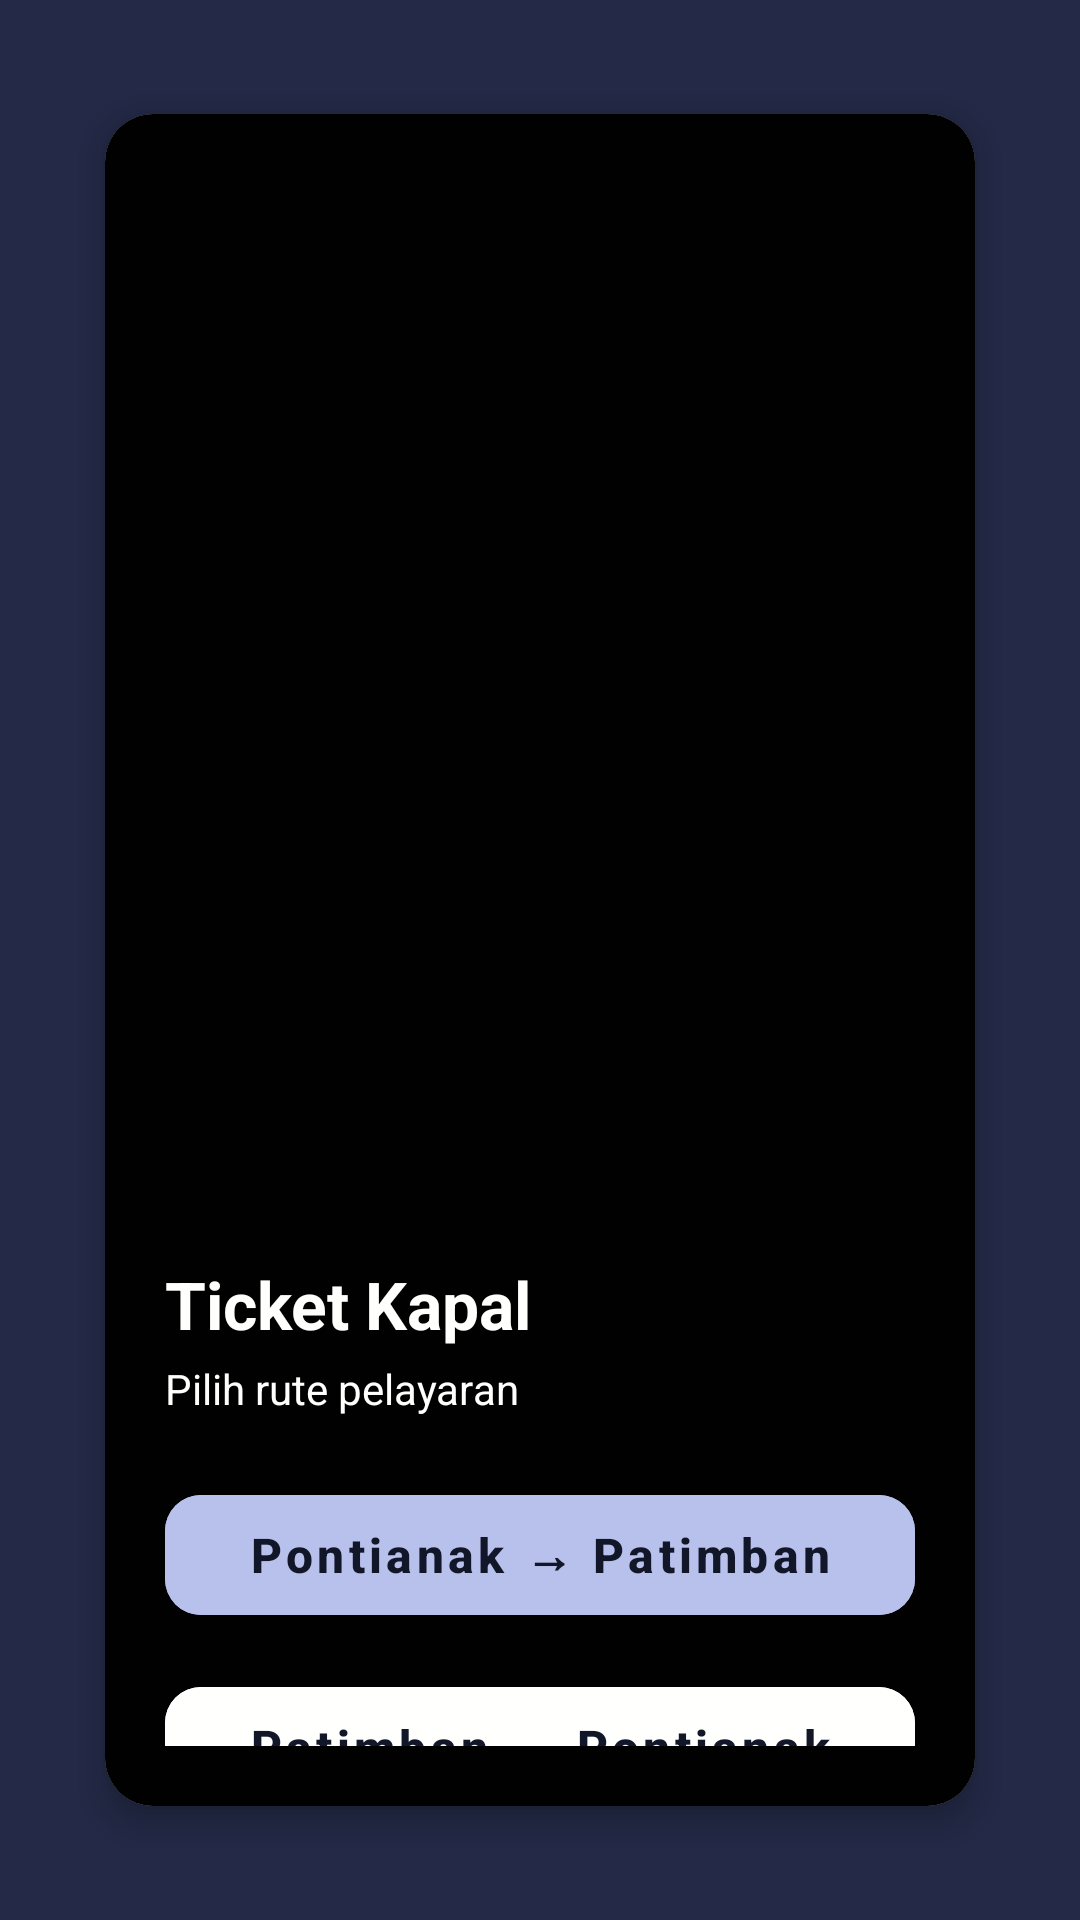

Layout XML and referenced resources for this Android screen:
<!-- AndroidManifest.xml: activity theme Theme.TicketKapal -->
<!-- res/layout/activity_main.xml -->
<?xml version="1.0" encoding="utf-8"?>
<LinearLayout xmlns:android="http://schemas.android.com/apk/res/android"
    xmlns:app="http://schemas.android.com/apk/res-auto"
    android:layout_width="match_parent"
    android:layout_height="match_parent"
    android:orientation="vertical"
    android:gravity="center"
    android:padding="24dp"
    android:background="#232946">



    <com.google.android.material.card.MaterialCardView
        android:layout_width="match_parent"
        android:layout_height="wrap_content"
        app:cardCornerRadius="16dp"
        app:cardElevation="6dp"
        app:cardUseCompatPadding="true"
        android:background="#FFFFFE">


        <LinearLayout
            android:layout_width="match_parent"
            android:layout_height="wrap_content"
            android:orientation="vertical"
            android:padding="20dp"
            android:background="#010101">

            
            <ImageView
                android:layout_width="300dp"
                android:layout_height="350dp"
                android:src="@drawable/ic_ship"
                android:layout_marginBottom="12dp"/>

            <TextView
                android:layout_width="match_parent"
                android:layout_height="wrap_content"
                android:text="Ticket Kapal"
                android:textSize="22sp"
                android:textStyle="bold"
                android:textColor="#fffffe"
                android:layout_marginBottom="4dp"/>

            <TextView
                android:layout_width="match_parent"
                android:layout_height="wrap_content"
                android:text="Pilih rute pelayaran"
                android:textSize="14sp"
                android:textColor="#fffffe"
                android:layout_marginBottom="20dp"/>

            
            <com.google.android.material.button.MaterialButton
                android:id="@+id/btnPontianakPatimban"
                android:layout_width="match_parent"
                android:layout_height="52dp"
                android:text="Pontianak → Patimban"
                android:textAllCaps="false"
                android:textSize="16sp"
                android:textStyle="bold"
                android:textColor="#121629"
                app:cornerRadius="12dp"
                android:backgroundTint="#b8c1ec"
                android:layout_marginBottom="12dp"/>

            
            <com.google.android.material.button.MaterialButton
                android:id="@+id/btnPatimbanPontianak"
                android:layout_width="match_parent"
                android:layout_height="52dp"
                android:text="Patimban → Pontianak"
                android:textAllCaps="false"
                android:textSize="16sp"
                android:textStyle="bold"
                android:textColor="#121629"
                app:cornerRadius="12dp"
                android:backgroundTint="#fffffe"/>

        </LinearLayout>

    </com.google.android.material.card.MaterialCardView>

</LinearLayout>
<!-- resources referenced by this layout -->
<resources>
  <style name="Theme.TicketKapal" parent="Theme.MaterialComponents.DayNight.NoActionBar">
          <item name="colorPrimary">#0F4C81</item>
          <item name="colorPrimaryVariant">#0B2545</item>
          <item name="colorOnPrimary">#FFFFFF</item>
  
          <item name="colorSecondary">#1FA774</item>
          <item name="colorOnSecondary">#FFFFFF</item>
      </style>
</resources>
